The GitHub repository ellail-mardi/monkey-detection contains a labelled image folder "monkey-detection" with 2 categories: thermal, visual. Examples follow, each with its label.

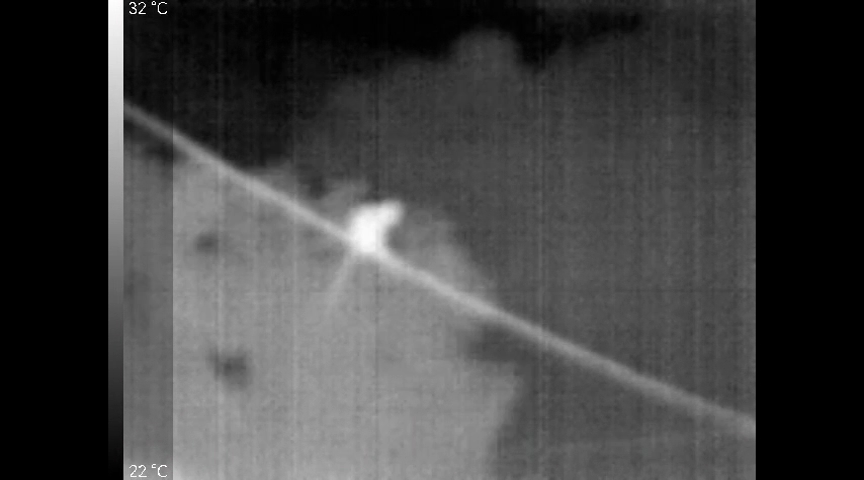
Label: thermal

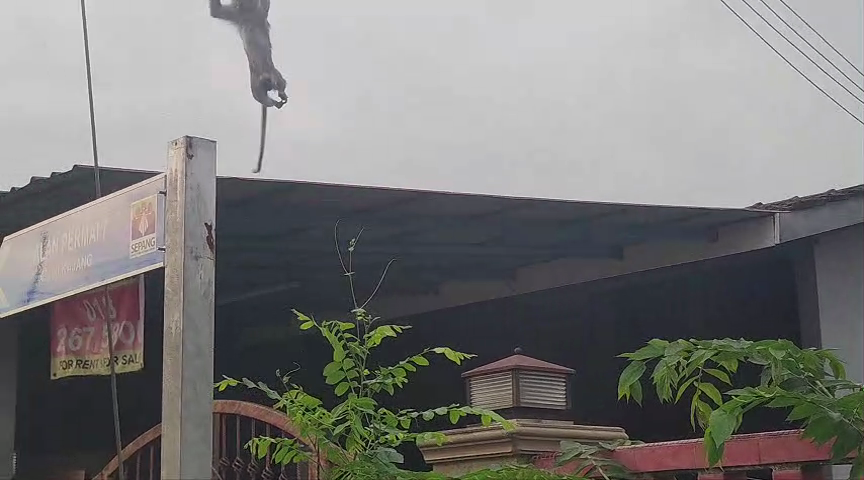
Label: visual

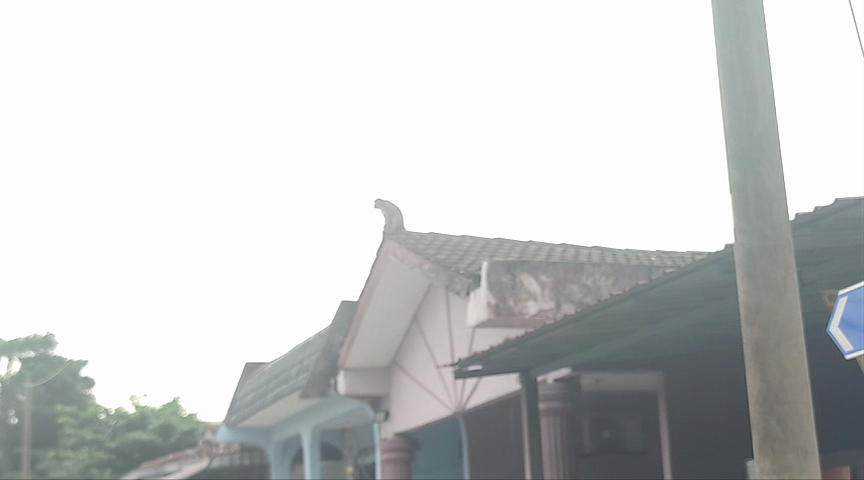
Label: visual

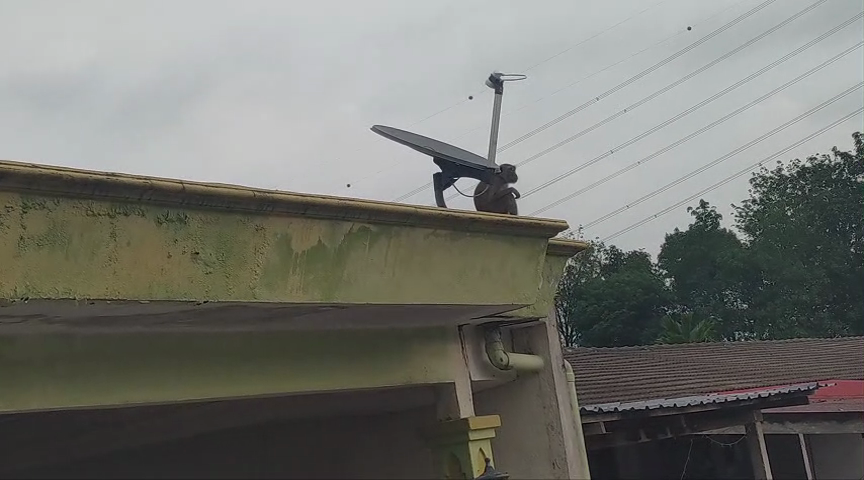
Label: visual

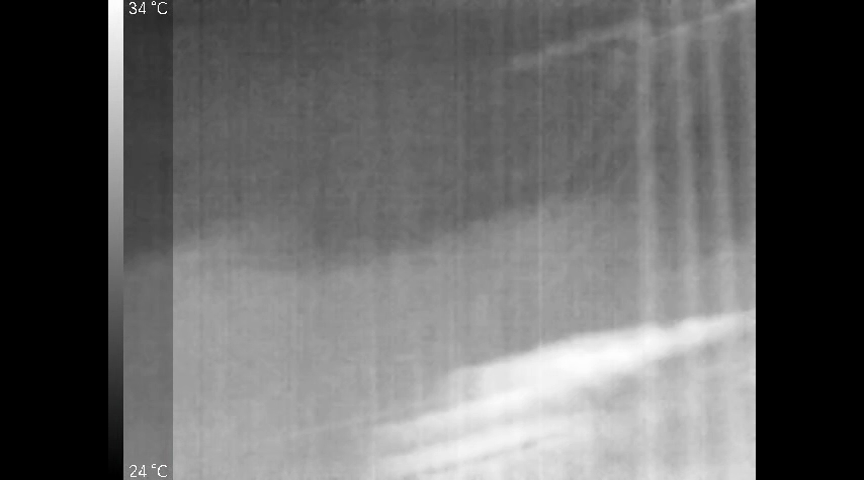
Label: thermal

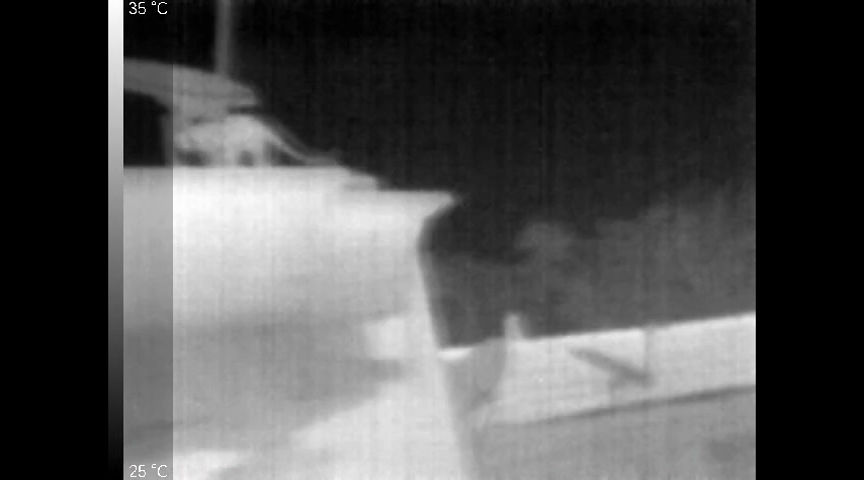
Label: thermal
